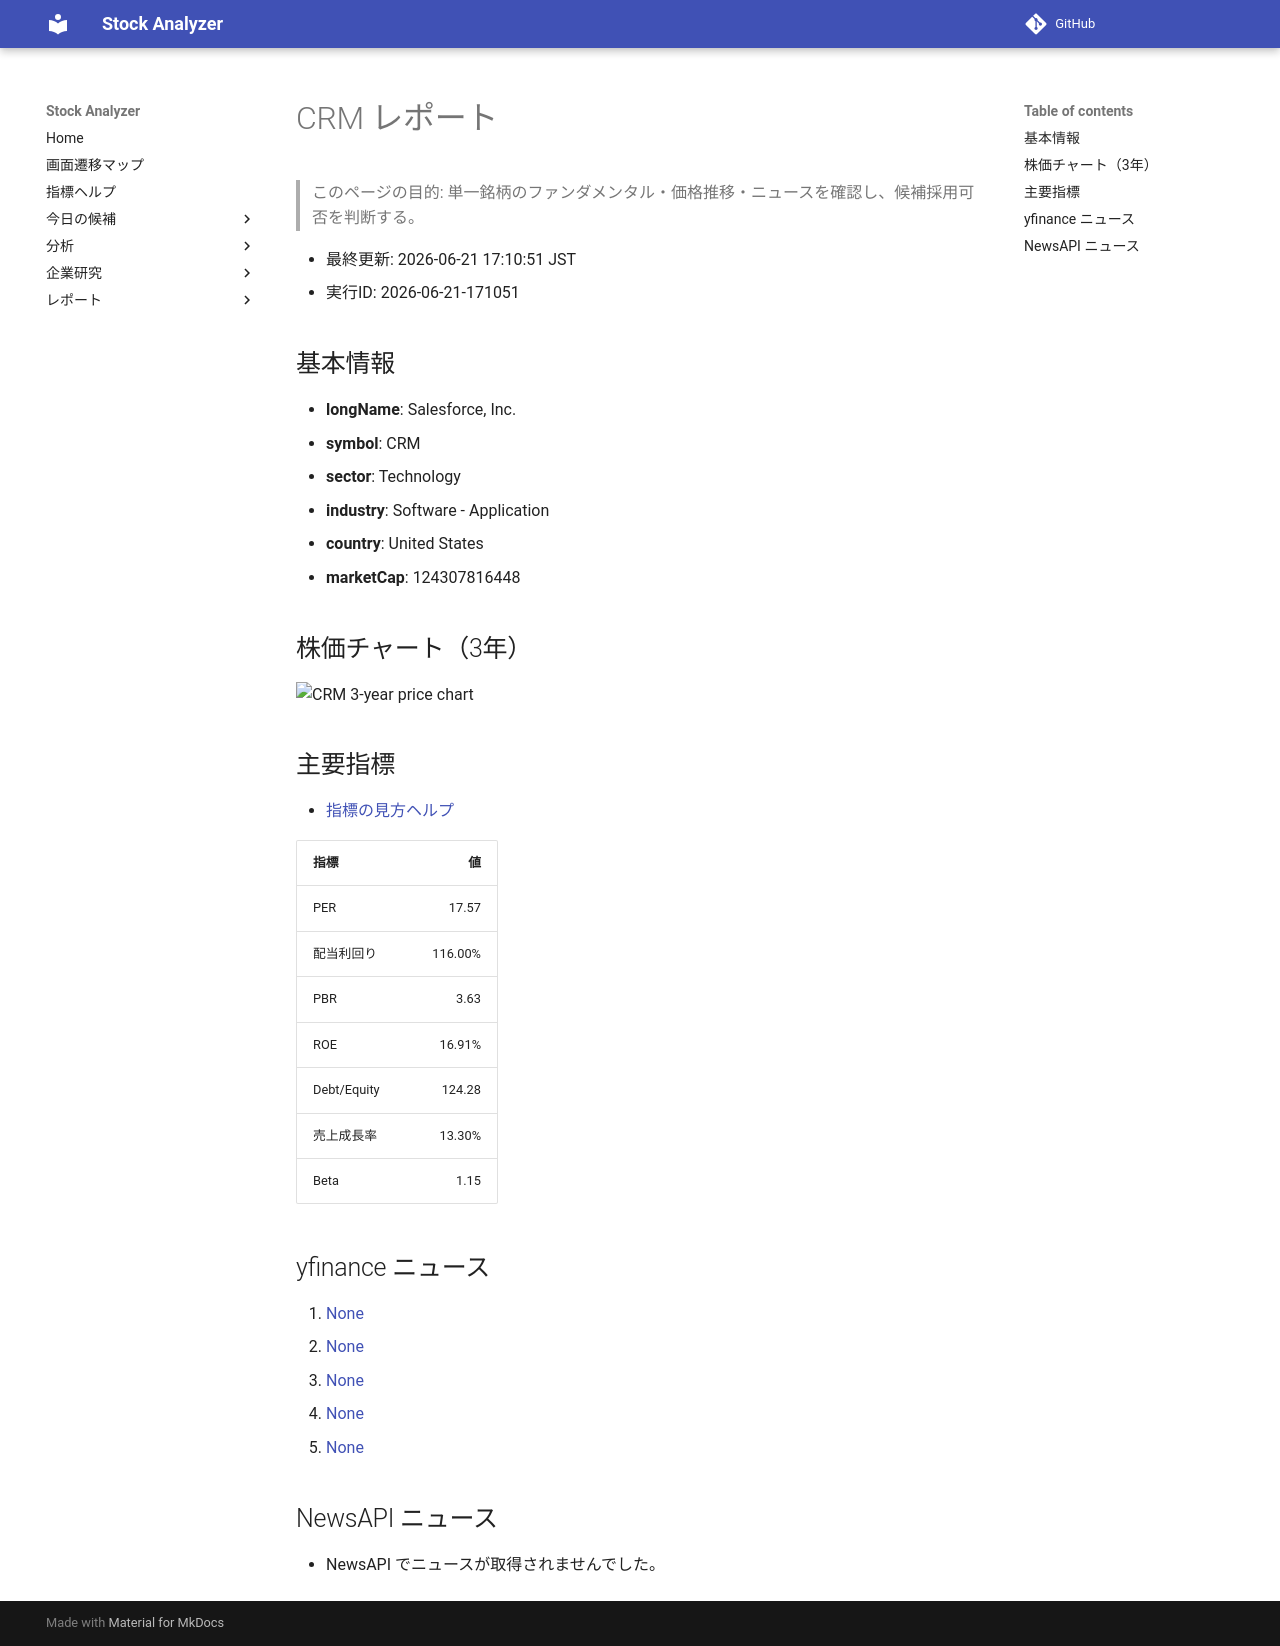

repository: Yumi-note/Making-APP · page: stocks/2026-06-21/171051/CRM/index.html · generator: mkdocs

# CRM レポート

> このページの目的: 単一銘柄のファンダメンタル・価格推移・ニュースを確認し、候補採用可否を判断する。

- 最終更新: 2026-06-21 17:10:51 JST
- 実行ID: 2026-06-21-171051

## 基本情報

- **longName**: Salesforce, Inc.
- **symbol**: CRM
- **sector**: Technology
- **industry**: Software - Application
- **country**: United States
- **marketCap**: 124307816448

## 株価チャート（3年）

![CRM 3-year price chart](CRM_3y.png)

## 主要指標

- [指標の見方ヘルプ](../../../../indicators.md)

| 指標 | 値 |
|---|---:|
| PER | 17.57 |
| 配当利回り | 116.00% |
| PBR | 3.63 |
| ROE | 16.91% |
| Debt/Equity | 124.28 |
| 売上成長率 | 13.30% |
| Beta | 1.15 |

## yfinance ニュース

1. [None](None)
2. [None](None)
3. [None](None)
4. [None](None)
5. [None](None)

## NewsAPI ニュース

- NewsAPI でニュースが取得されませんでした。
